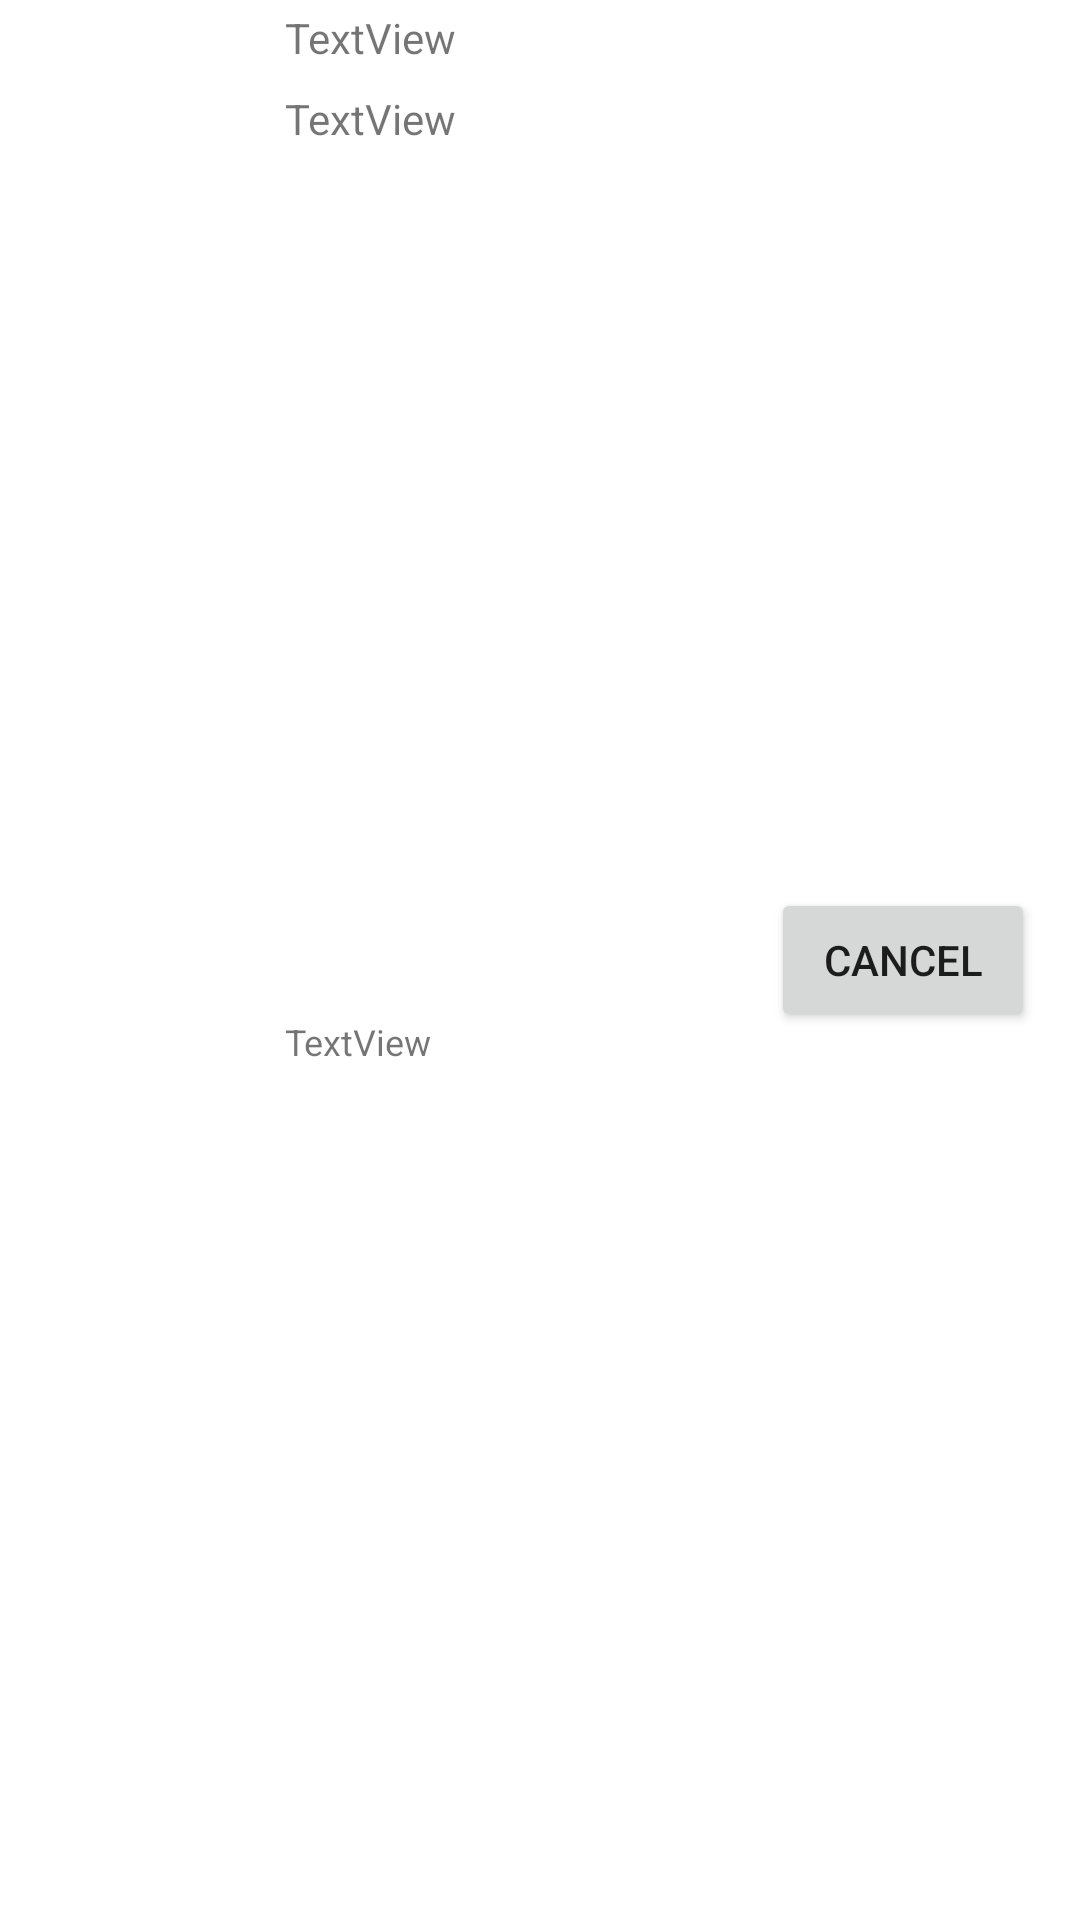

Produce the Android XML layout that renders to this screen, including the resource entries it uses.
<!-- AndroidManifest.xml: application theme Theme.B07ProjectSelf -->
<!-- res/layout/shopper_orders_list_item.xml -->
<?xml version="1.0" encoding="utf-8"?>
<androidx.constraintlayout.widget.ConstraintLayout xmlns:android="http://schemas.android.com/apk/res/android"
    xmlns:app="http://schemas.android.com/apk/res-auto"
    xmlns:tools="http://schemas.android.com/tools"
    android:layout_width="match_parent"
    android:layout_height="wrap_content">

    <ImageView
        android:id="@+id/imageView7"
        android:layout_width="80dp"
        android:layout_height="80dp"
        app:layout_constraintBottom_toBottomOf="parent"
        app:layout_constraintStart_toStartOf="parent"
        app:layout_constraintTop_toTopOf="parent"
        app:srcCompat="@drawable/baseline_image_24" />

    <androidx.constraintlayout.widget.ConstraintLayout
        android:layout_width="0dp"
        android:layout_height="0dp"
        app:layout_constraintBottom_toBottomOf="parent"
        app:layout_constraintEnd_toStartOf="@+id/shopperOrderCancel"
        app:layout_constraintHorizontal_bias="1.0"
        app:layout_constraintStart_toEndOf="@+id/imageView7"
        app:layout_constraintTop_toTopOf="parent"
        app:layout_constraintVertical_bias="1.0">

        <TextView
            android:id="@+id/shopperOrderName"
            android:layout_width="0dp"
            android:layout_height="wrap_content"
            android:layout_marginTop="3dp"
            android:layout_marginHorizontal="15dp"
            android:text="TextView"
            app:layout_constraintEnd_toEndOf="parent"
            app:layout_constraintStart_toStartOf="parent"
            app:layout_constraintTop_toTopOf="parent" />

        <TextView
            android:id="@+id/shopperOrderPrice"
            android:layout_width="0dp"
            android:layout_height="wrap_content"
            android:layout_marginHorizontal="15dp"
            android:layout_marginTop="8dp"
            android:text="TextView"
            app:layout_constraintEnd_toEndOf="parent"
            app:layout_constraintStart_toStartOf="parent"
            app:layout_constraintTop_toBottomOf="@+id/shopperOrderName" />

        <TextView
            android:id="@+id/shopperOrderCompleted"
            android:layout_width="0dp"
            android:layout_height="wrap_content"
            android:layout_marginTop="5dp"
            android:layout_marginHorizontal="15dp"
            android:text="TextView"
            android:textSize="12sp"
            app:layout_constraintBottom_toBottomOf="parent"
            app:layout_constraintEnd_toEndOf="parent"
            app:layout_constraintStart_toStartOf="parent"
            app:layout_constraintTop_toBottomOf="@+id/shopperOrderPrice" />
    </androidx.constraintlayout.widget.ConstraintLayout>

    <Button
        android:id="@+id/shopperOrderCancel"
        android:layout_width="wrap_content"
        android:layout_height="wrap_content"
        android:layout_marginHorizontal="15dp"
        android:text="Cancel"
        app:layout_constraintBottom_toBottomOf="parent"
        app:layout_constraintEnd_toEndOf="parent"
        app:layout_constraintTop_toTopOf="parent" />

</androidx.constraintlayout.widget.ConstraintLayout>
<!-- resources referenced by this layout -->
<resources>
  <style name="Theme.B07ProjectSelf" parent="Theme.MaterialComponents.DayNight.DarkActionBar">
          
          <item name="colorPrimary">@color/purple_500</item>
          <item name="colorPrimaryVariant">@color/purple_700</item>
          <item name="colorOnPrimary">@color/white</item>
          
          <item name="colorSecondary">@color/teal_200</item>
          <item name="colorSecondaryVariant">@color/teal_700</item>
          <item name="colorOnSecondary">@color/black</item>
          
          <item name="android:statusBarColor">?attr/colorPrimaryVariant</item>
          
      </style>
  <color name="white">#FFFFFFFF</color>
  <color name="black">#FF000000</color>
  <!-- not gathered from this repository: default colours our renderer supplied (Android Studio template values) -->
  <color name="purple_500">#FF6200EE</color>
  <color name="purple_700">#FF3700B3</color>
  <color name="teal_200">#FF03DAC5</color>
  <color name="teal_700">#FF018786</color>
</resources>
